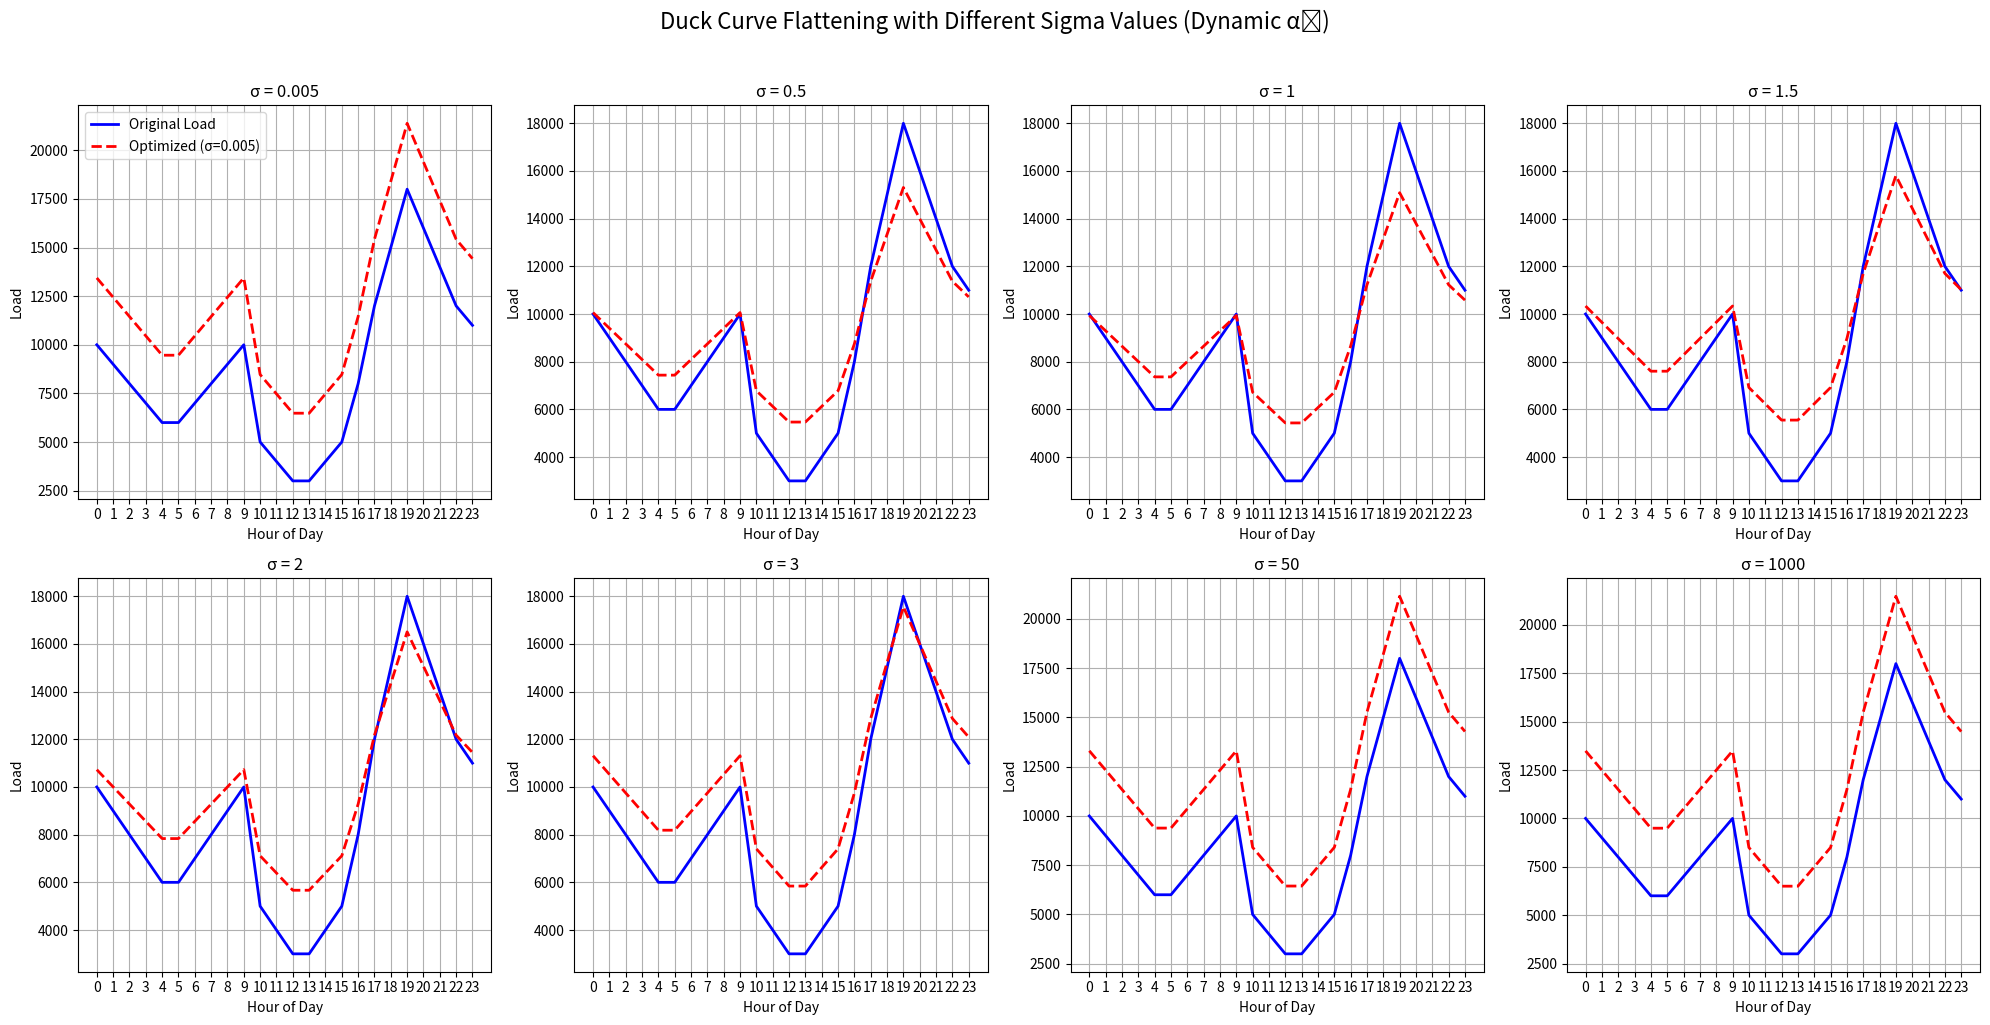
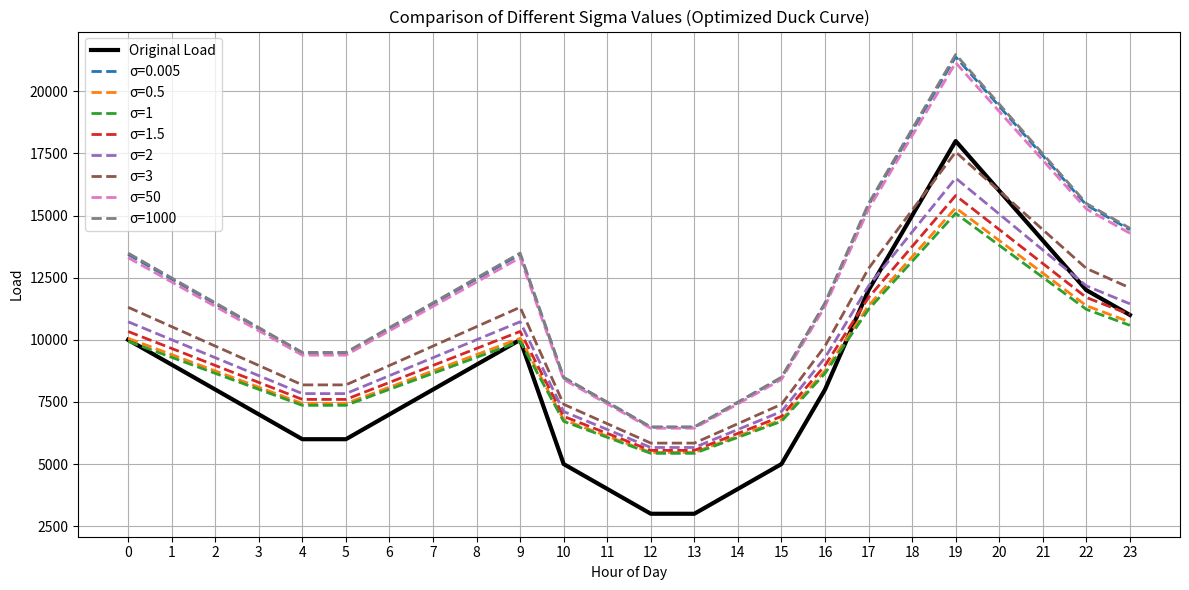

Python code for these plots, in order:
import numpy as np
import matplotlib.pyplot as plt

# Given duck curve values (D)
D = np.array([10, 9, 8, 7, 6, 6, 7, 8, 9, 10, 5, 4, 3, 3, 4, 5, 8, 12, 15, 18, 16, 14, 12, 11]) * 1000

# Parameters
N = 200  # Number of EVs
sigma_values = [0.005, 0.5, 1, 1.5, 2, 3, 50,1000]  # 8 sigma values
max_iter = 100000 # Maximum iterations
tolerance = 1e-7  # Convergence threshold
hours = np.arange(24)

# Create figure for subplots
plt.figure(figsize=(20, 10))
plt.suptitle('Duck Curve Flattening with Different Sigma Values (Dynamic αₖ)', y=1.02, fontsize=16)

# Dictionary to store optimized loads for combined plot
optimized_loads = {}

for i, sigma in enumerate(sigma_values):
    # Initialize
    lambda_t = np.zeros_like(D, dtype=float)
    optimized_load = D.copy()
    
    # Gradient ascent optimization loop
    for k in range(max_iter):
        alpha_k = 1 / (((1 + N / sigma)**2) + k)  # <-- Dynamic learning rate
        u_total = -lambda_t / (2 * sigma)
        optimized_load = D + u_total
        gradient = -lambda_t / 2 + D + u_total
        new_lambda = lambda_t + alpha_k * gradient
        
        if np.linalg.norm(new_lambda - lambda_t) < tolerance:
            break
        lambda_t = new_lambda

    # Final optimized load
    optimized_load = D - lambda_t / (2 * sigma)
    optimized_loads[sigma] = optimized_load

    # Create subplot (2 rows x 4 columns)
    plt.subplot(2, 4, i + 1)
    plt.plot(hours, D, 'b-', label='Original Load', linewidth=2)
    plt.plot(hours, optimized_load + 3500, 'r--', label=f'Optimized (σ={sigma})', linewidth=2)
    plt.xlabel('Hour of Day')
    plt.ylabel('Load')
    plt.title(f'σ = {sigma}')
    plt.grid(True)
    plt.xticks(hours)
    if i == 0:
        plt.legend()

plt.tight_layout()
plt.show()

# Combined comparison plot
plt.figure(figsize=(12, 6))
plt.plot(hours, D, 'k-', linewidth=3, label='Original Load')

for sigma, load in optimized_loads.items():
    plt.plot(hours, load + 3500, '--', linewidth=2, label=f'σ={sigma}')

plt.xlabel('Hour of Day')
plt.ylabel('Load')
plt.title('Comparison of Different Sigma Values (Optimized Duck Curve)')
plt.grid(True)
plt.xticks(hours)
plt.legend()
plt.tight_layout()
plt.show()
